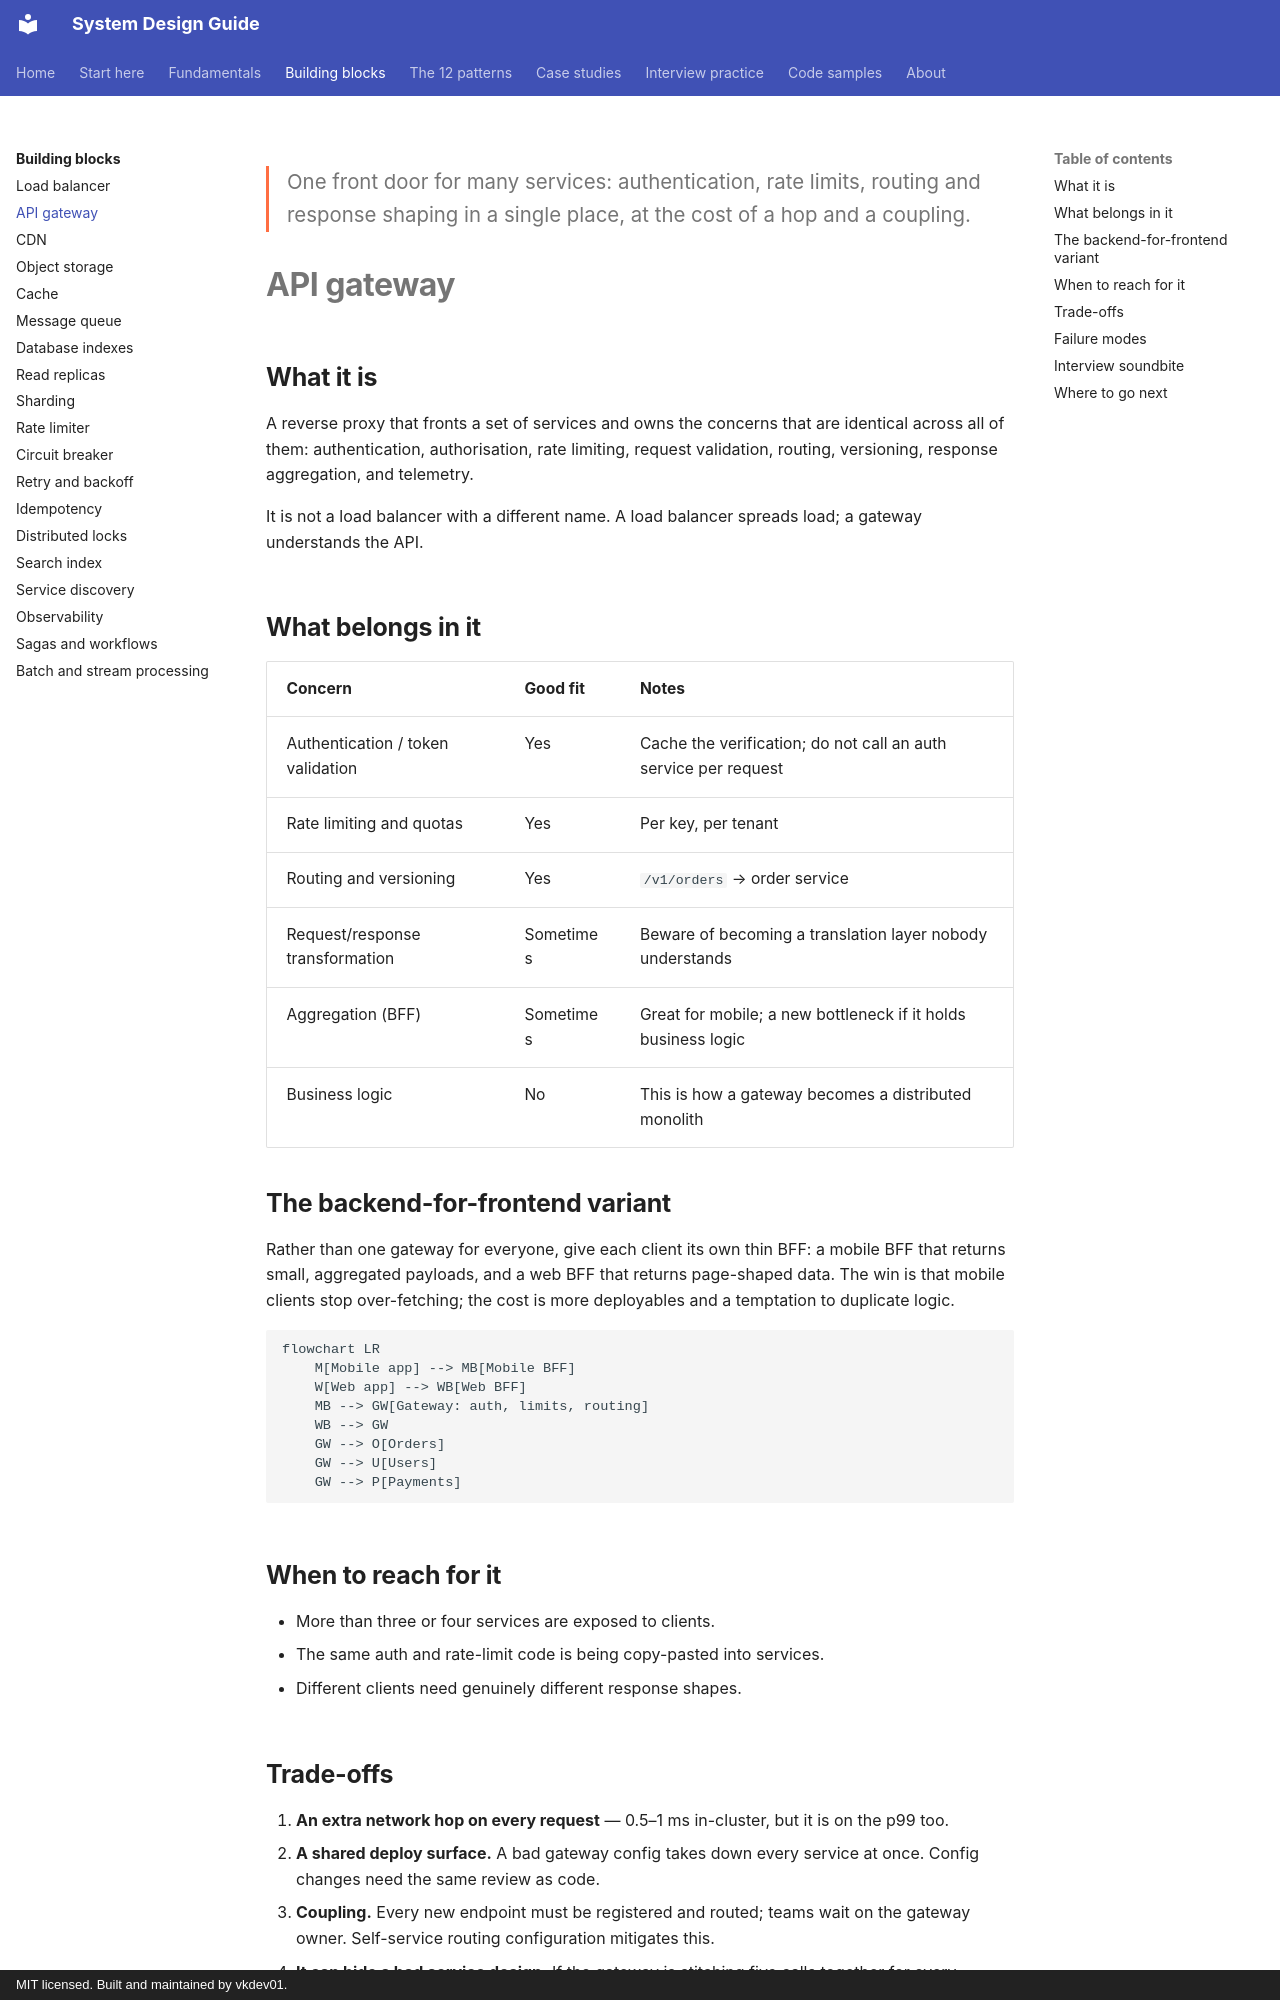

repository: vkdev01/system-design-guide · page: building-blocks/api-gateway/index.html · generator: mkdocs · copyright: MIT licensed. Built and maintained by vkdev01.

<p class="lead">One front door for many services: authentication, rate limits,
routing and response shaping in a single place, at the cost of a hop and a coupling.</p>

# API gateway

## What it is

A reverse proxy that fronts a set of services and owns the concerns that are identical
across all of them: authentication, authorisation, rate limiting, request validation,
routing, versioning, response aggregation, and telemetry.

It is not a load balancer with a different name. A load balancer spreads load; a gateway
understands the API.

## What belongs in it

| Concern | Good fit | Notes |
| --- | --- | --- |
| Authentication / token validation | Yes | Cache the verification; do not call an auth service per request |
| Rate limiting and quotas | Yes | Per key, per tenant |
| Routing and versioning | Yes | `/v1/orders` → order service |
| Request/response transformation | Sometimes | Beware of becoming a translation layer nobody understands |
| Aggregation (BFF) | Sometimes | Great for mobile; a new bottleneck if it holds business logic |
| Business logic | No | This is how a gateway becomes a distributed monolith |

## The backend-for-frontend variant

Rather than one gateway for everyone, give each client its own thin BFF: a mobile BFF that
returns small, aggregated payloads, and a web BFF that returns page-shaped data. The win is
that mobile clients stop over-fetching; the cost is more deployables and a temptation to
duplicate logic.

```mermaid
flowchart LR
    M[Mobile app] --> MB[Mobile BFF]
    W[Web app] --> WB[Web BFF]
    MB --> GW[Gateway: auth, limits, routing]
    WB --> GW
    GW --> O[Orders]
    GW --> U[Users]
    GW --> P[Payments]
```

## When to reach for it

- More than three or four services are exposed to clients.
- The same auth and rate-limit code is being copy-pasted into services.
- Different clients need genuinely different response shapes.
